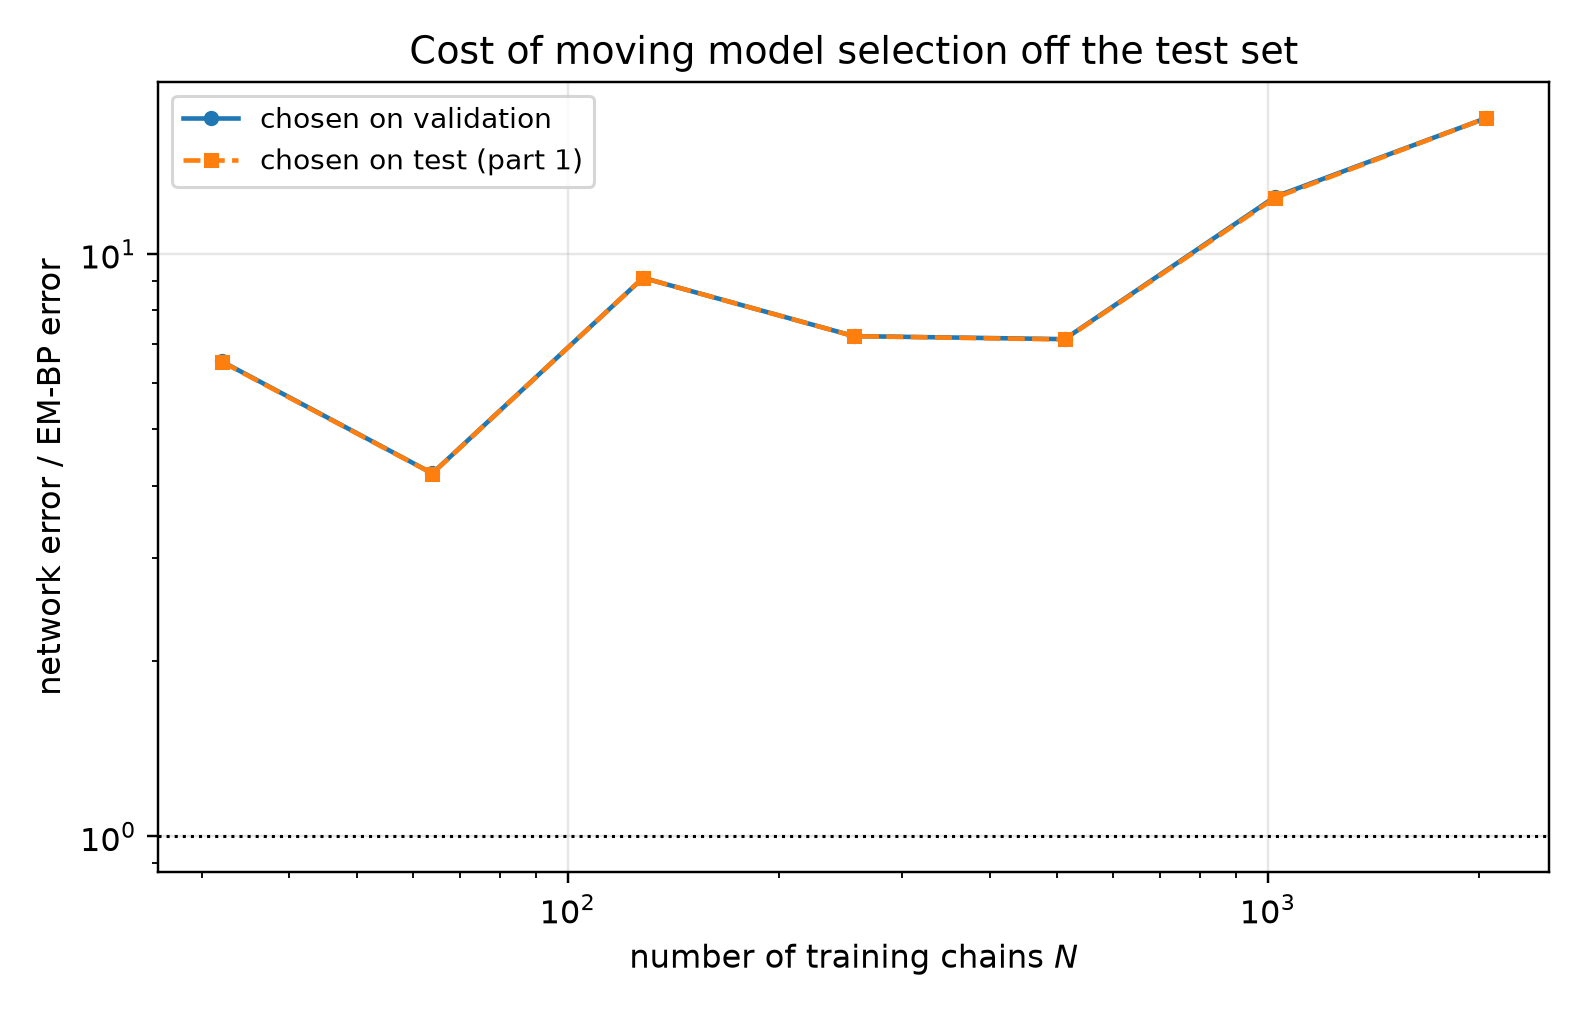

Data behind this chart, as committed beside it:
n_chains, t, em_bp_score_rel_l2, em_bp_mean_rel_l2, em_iters_selected, em_iters_oracle, em_iters_agrees, em_bp_score_rel_l2_at_cap, em_hellinger, em_hellinger_max, em_s_min_over_h, em_resolved, em_effective_n_components, em_min_weight, em_inner_sweeps, em_inner_converged, em_outer_converged, em_outer_stop_reason, net_score_rel_l2_selected, net_mean_rel_l2_selected, net_score_rel_l2_oracle, net_mean_rel_l2_oracle, mode_selected, mode_oracle
32, 0.05, 0.11, 0.02217, 60, 60, 1, 0.2158, 0.0641, 0.06508, 2.811, 1, 6.661, 0.001184, 16, 0, 0, censored, 0.9051, 0.1824, 0.9051, 0.1824, eps, eps
32, 0.0725, 0.09705, 0.02623, 60, 60, 1, 0.1894, 0.0641, 0.06508, 2.811, 1, 6.661, 0.001184, 16, 0, 0, censored, 0.7807, 0.211, 0.7807, 0.211, eps, eps
32, 0.1053, 0.08563, 0.03127, 60, 60, 1, 0.1095, 0.0641, 0.06508, 2.811, 1, 6.661, 0.001184, 16, 0, 0, censored, 0.6772, 0.2473, 0.6772, 0.2473, eps, eps
32, 0.1527, 0.06687, 0.03274, 60, 80, 0, 0.08255, 0.0641, 0.06508, 2.811, 1, 6.661, 0.001184, 16, 0, 0, censored, 0.5839, 0.2859, 0.5839, 0.2859, eps, eps
32, 0.2216, 0.06267, 0.04151, 80, 80, 1, 0.06927, 0.06434, 0.0654, 2.329, 1, 6.536, 0.001184, 16, 0, 0, censored, 0.5144, 0.3407, 0.5144, 0.3407, eps, eps
32, 0.3215, 0.05959, 0.05435, 80, 80, 1, 0.06136, 0.06434, 0.0654, 2.329, 1, 6.536, 0.001184, 16, 0, 0, censored, 0.4487, 0.4092, 0.4487, 0.4092, eps, eps
32, 0.4665, 0.04234, 0.0569, 20, 20, 1, 0.04363, 0.09458, 0.1013, 8.143, 1, 6.849, 0.00119, 16, 0, 0, censored, 0.3666, 0.4928, 0.3666, 0.4928, x0, x0
32, 0.6769, 0.03438, 0.07387, 20, 20, 1, 0.0383, 0.09458, 0.1013, 8.143, 1, 6.849, 0.00119, 16, 0, 0, censored, 0.2463, 0.5292, 0.2443, 0.525, x0, x0
32, 0.9821, 0.02676, 0.09795, 20, 20, 1, 0.02986, 0.09458, 0.1013, 8.143, 1, 6.849, 0.00119, 16, 0, 0, censored, 0.1522, 0.5568, 0.1504, 0.5503, x0, x0
32, 1.425, 0.01991, 0.163, 20, 20, 1, 0.0208, 0.09458, 0.1013, 8.143, 1, 6.849, 0.00119, 16, 0, 0, censored, 0.07635, 0.625, 0.07635, 0.625, x0, x0
32, 2.068, 0.01129, 0.336, 400, 400, 1, 0.01129, 0.1394, 0.1398, 0.9405, 0, 5.077, 0.001184, 16, 0, 0, censored, 0.02782, 0.8278, 0.02782, 0.8278, x0, x0
32, 3.0, 0.004881, 0.8374, 400, 400, 1, 0.004881, 0.1394, 0.1398, 0.9405, 0, 5.077, 0.001184, 16, 0, 0, censored, 0.009862, 1.692, 0.009862, 1.692, x0, x0
64, 0.05, 0.1814, 0.03655, 400, 400, 1, 0.1814, 0.123, 0.2015, 9.798, 1, 7.615, 0.08376, 1, 1, 0, censored, 0.786, 0.1584, 0.786, 0.1584, eps, eps
64, 0.0725, 0.1523, 0.04117, 160, 160, 1, 0.1523, 0.1232, 0.2015, 9.772, 1, 7.615, 0.08353, 1, 1, 0, censored, 0.6885, 0.1861, 0.6885, 0.1861, eps, eps
64, 0.1053, 0.1259, 0.04596, 120, 120, 1, 0.126, 0.1233, 0.2014, 9.772, 1, 7.615, 0.08342, 1, 1, 0, censored, 0.593, 0.2165, 0.593, 0.2165, eps, eps
64, 0.1527, 0.1035, 0.05065, 120, 120, 1, 0.1037, 0.1233, 0.2014, 9.772, 1, 7.615, 0.08342, 1, 1, 0, censored, 0.5131, 0.2512, 0.5131, 0.2512, eps, eps
64, 0.2216, 0.08639, 0.05721, 80, 80, 1, 0.0866, 0.1237, 0.2013, 9.781, 1, 7.611, 0.08293, 8, 1, 0, censored, 0.4423, 0.2929, 0.4423, 0.2929, eps, eps
64, 0.3215, 0.06882, 0.06276, 120, 60, 0, 0.06893, 0.1233, 0.2014, 9.772, 1, 7.615, 0.08342, 1, 1, 0, censored, 0.3996, 0.3644, 0.3996, 0.3644, eps, eps
64, 0.4665, 0.05676, 0.07629, 120, 120, 1, 0.0568, 0.1233, 0.2014, 9.772, 1, 7.615, 0.08342, 1, 1, 0, censored, 0.3132, 0.421, 0.3132, 0.421, x0, x0
64, 0.6769, 0.04508, 0.09687, 400, 160, 0, 0.04508, 0.123, 0.2015, 9.798, 1, 7.615, 0.08376, 1, 1, 0, censored, 0.2048, 0.4402, 0.2032, 0.4366, x0, x0
64, 0.9821, 0.03843, 0.1407, 220, 160, 0, 0.03844, 0.1231, 0.2015, 9.775, 1, 7.616, 0.08366, 1, 1, 0, censored, 0.128, 0.4684, 0.128, 0.4684, x0, x0
64, 1.425, 0.02561, 0.2097, 220, 220, 1, 0.02561, 0.1231, 0.2015, 9.775, 1, 7.616, 0.08366, 1, 1, 0, censored, 0.06616, 0.5416, 0.06616, 0.5416, x0, x0
64, 2.068, 0.009729, 0.2895, 60, 60, 1, 0.009732, 0.1245, 0.2012, 9.796, 1, 7.602, 0.08168, 16, 0, 0, censored, 0.02435, 0.7245, 0.02435, 0.7245, x0, x0
64, 3.0, 0.002927, 0.502, 10, 10, 1, 0.002965, 0.1938, 0.2996, 11.42, 1, 7.776, 0.09221, 16, 0, 0, censored, 0.007182, 1.232, 0.007182, 1.232, x0, x0
128, 0.05, 0.07505, 0.01512, 120, 120, 1, 0.07798, 0.06222, 0.07441, 8.583, 1, 7.421, 0.06189, 16, 0, 0, censored, 0.6325, 0.1274, 0.6325, 0.1274, eps, eps
128, 0.0725, 0.05814, 0.01571, 120, 120, 1, 0.06059, 0.06222, 0.07441, 8.583, 1, 7.421, 0.06189, 16, 0, 0, censored, 0.5479, 0.1481, 0.5479, 0.1481, eps, eps
128, 0.1053, 0.04547, 0.0166, 80, 80, 1, 0.04781, 0.06336, 0.07588, 8.633, 1, 7.477, 0.06791, 16, 0, 0, censored, 0.4654, 0.1699, 0.4654, 0.1699, eps, eps
128, 0.1527, 0.03599, 0.01762, 80, 80, 1, 0.03813, 0.06336, 0.07588, 8.633, 1, 7.477, 0.06791, 16, 0, 0, censored, 0.4051, 0.1983, 0.4051, 0.1983, eps, eps
128, 0.2216, 0.03077, 0.02038, 60, 60, 1, 0.03293, 0.06562, 0.07827, 8.695, 1, 7.498, 0.0724, 16, 0, 0, censored, 0.3607, 0.2389, 0.3607, 0.2389, eps, eps
128, 0.3215, 0.02438, 0.02223, 220, 60, 0, 0.02444, 0.06331, 0.07467, 8.707, 1, 7.337, 0.05826, 3, 1, 0, censored, 0.3181, 0.2901, 0.3181, 0.2901, eps, eps
128, 0.4665, 0.01874, 0.02519, 120, 80, 0, 0.01878, 0.06222, 0.07441, 8.583, 1, 7.421, 0.06189, 16, 0, 0, censored, 0.2495, 0.3354, 0.2495, 0.3354, x0, x0
128, 0.6769, 0.01456, 0.03129, 400, 400, 1, 0.01456, 0.06375, 0.07488, 8.747, 1, 7.317, 0.05805, 1, 1, 0, censored, 0.1661, 0.357, 0.1661, 0.357, x0, x0
128, 0.9821, 0.0133, 0.04867, 400, 400, 1, 0.0133, 0.06375, 0.07488, 8.747, 1, 7.317, 0.05805, 1, 1, 0, censored, 0.1073, 0.3925, 0.1073, 0.3925, x0, x0
128, 1.425, 0.01037, 0.0849, 400, 400, 1, 0.01037, 0.06375, 0.07488, 8.747, 1, 7.317, 0.05805, 1, 1, 0, censored, 0.05455, 0.4465, 0.05434, 0.4448, x0, x0
128, 2.068, 0.005873, 0.1747, 400, 400, 1, 0.005873, 0.06375, 0.07488, 8.747, 1, 7.317, 0.05805, 1, 1, 0, censored, 0.02227, 0.6628, 0.02227, 0.6628, x0, x0
128, 3.0, 0.002411, 0.4135, 10, 10, 1, 0.002456, 0.1487, 0.2033, 10.89, 1, 7.728, 0.08465, 16, 0, 0, censored, 0.007727, 1.326, 0.007727, 1.326, x0, x0
256, 0.05, 0.07988, 0.01609, 160, 120, 0, 0.08136, 0.05076, 0.06396, 7.183, 1, 7.577, 0.08775, 6, 1, 0, censored, 0.5241, 0.1056, 0.5241, 0.1056, eps, eps
256, 0.0725, 0.06908, 0.01867, 120, 120, 1, 0.07188, 0.05233, 0.06546, 7.41, 1, 7.575, 0.08709, 10, 1, 0, censored, 0.4497, 0.1215, 0.4497, 0.1215, eps, eps
256, 0.1053, 0.05602, 0.02045, 80, 80, 1, 0.05836, 0.05617, 0.069, 7.81, 1, 7.568, 0.0853, 16, 0, 0, censored, 0.3808, 0.139, 0.3808, 0.139, eps, eps
256, 0.1527, 0.04727, 0.02315, 80, 80, 1, 0.05051, 0.05617, 0.069, 7.81, 1, 7.568, 0.0853, 16, 0, 0, censored, 0.3279, 0.1605, 0.3279, 0.1605, eps, eps
256, 0.2216, 0.03937, 0.02607, 60, 60, 1, 0.04195, 0.06022, 0.07265, 8.079, 1, 7.563, 0.0844, 16, 0, 0, censored, 0.297, 0.1967, 0.297, 0.1967, eps, eps
256, 0.3215, 0.02922, 0.02665, 120, 60, 0, 0.03004, 0.05233, 0.06546, 7.41, 1, 7.575, 0.08709, 10, 1, 0, censored, 0.2674, 0.2439, 0.2674, 0.2439, eps, eps
256, 0.4665, 0.02035, 0.02736, 120, 80, 0, 0.02061, 0.05233, 0.06546, 7.41, 1, 7.575, 0.08709, 10, 1, 0, censored, 0.1914, 0.2573, 0.1914, 0.2573, x0, x0
256, 0.6769, 0.01245, 0.02675, 400, 220, 0, 0.01245, 0.04893, 0.06208, 6.833, 1, 7.58, 0.08847, 1, 1, 0, censored, 0.1297, 0.2787, 0.1297, 0.2787, x0, x0
256, 0.9821, 0.009435, 0.03453, 400, 400, 1, 0.009435, 0.04893, 0.06208, 6.833, 1, 7.58, 0.08847, 1, 1, 0, censored, 0.08445, 0.3091, 0.08417, 0.308, x0, x0
256, 1.425, 0.00629, 0.05149, 400, 400, 1, 0.00629, 0.04893, 0.06208, 6.833, 1, 7.58, 0.08847, 1, 1, 0, censored, 0.04084, 0.3343, 0.04084, 0.3343, x0, x0
256, 2.068, 0.003553, 0.1057, 400, 400, 1, 0.003553, 0.04893, 0.06208, 6.833, 1, 7.58, 0.08847, 1, 1, 0, censored, 0.01635, 0.4865, 0.01635, 0.4865, x0, x0
256, 3.0, 0.001444, 0.2478, 400, 400, 1, 0.001444, 0.04893, 0.06208, 6.833, 1, 7.58, 0.08847, 1, 1, 0, censored, 0.004789, 0.8216, 0.004789, 0.8216, x0, x0
512, 0.05, 0.0687, 0.01384, 400, 400, 1, 0.0687, 0.05548, 0.0623, 7.812, 1, 7.623, 0.07865, 1, 1, 0, censored, 0.4266, 0.08597, 0.4266, 0.08597, eps, eps
512, 0.0725, 0.05474, 0.01479, 400, 400, 1, 0.05474, 0.05548, 0.0623, 7.812, 1, 7.623, 0.07865, 1, 1, 0, censored, 0.3684, 0.09958, 0.3684, 0.09958, eps, eps
512, 0.1053, 0.04347, 0.01587, 220, 400, 0, 0.04341, 0.05641, 0.06316, 7.889, 1, 7.621, 0.07894, 1, 1, 0, censored, 0.3053, 0.1115, 0.3053, 0.1115, eps, eps
512, 0.1527, 0.03579, 0.01753, 160, 120, 0, 0.03617, 0.0572, 0.06392, 7.953, 1, 7.62, 0.07925, 3, 1, 0, censored, 0.2667, 0.1306, 0.2667, 0.1306, eps, eps
512, 0.2216, 0.03145, 0.02083, 80, 60, 0, 0.03279, 0.06193, 0.06853, 8.312, 1, 7.605, 0.08152, 13, 1, 0, censored, 0.2411, 0.1597, 0.2411, 0.1597, eps, eps
512, 0.3215, 0.02319, 0.02115, 160, 60, 0, 0.02355, 0.0572, 0.06392, 7.953, 1, 7.62, 0.07925, 3, 1, 0, censored, 0.2252, 0.2053, 0.2248, 0.205, eps, eps
512, 0.4665, 0.01743, 0.02343, 160, 60, 0, 0.01762, 0.0572, 0.06392, 7.953, 1, 7.62, 0.07925, 3, 1, 0, censored, 0.1641, 0.2206, 0.1641, 0.2206, x0, x0
512, 0.6769, 0.0117, 0.02515, 220, 160, 0, 0.01172, 0.05641, 0.06316, 7.889, 1, 7.621, 0.07894, 1, 1, 0, censored, 0.1065, 0.2288, 0.1065, 0.2288, x0, x0
512, 0.9821, 0.008947, 0.03274, 220, 160, 0, 0.008958, 0.05641, 0.06316, 7.889, 1, 7.621, 0.07894, 1, 1, 0, censored, 0.07082, 0.2592, 0.07046, 0.2579, x0, x0
512, 1.425, 0.005607, 0.04589, 400, 400, 1, 0.005607, 0.05548, 0.0623, 7.812, 1, 7.623, 0.07865, 1, 1, 0, censored, 0.03502, 0.2867, 0.03483, 0.2851, x0, x0
512, 2.068, 0.002956, 0.08795, 400, 400, 1, 0.002956, 0.05548, 0.0623, 7.812, 1, 7.623, 0.07865, 1, 1, 0, censored, 0.01416, 0.4213, 0.01416, 0.4213, x0, x0
512, 3.0, 0.001255, 0.2153, 400, 400, 1, 0.001255, 0.05548, 0.0623, 7.812, 1, 7.623, 0.07865, 1, 1, 0, censored, 0.004262, 0.7312, 0.004228, 0.7254, x0, x0
... 24 more rows
